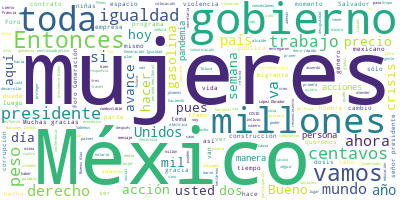

The file beside this chart, header and first rows:
Participante, Texto, Sentimiento, Palabras, Dia, Mes, Anio
PRESIDENTE ANDRES MANUEL LOPEZ OBRADOR, ?Buenos días., 0.0, 2, 29, 03, 2021
PRESIDENTE ANDRES MANUEL LOPEZ OBRADOR, Bueno, iniciamos la semana con una cerem…, 0.0, 40, 29, 03, 2021
PRESIDENTE ANDRES MANUEL LOPEZ OBRADOR, Vamos a comunicarnos con el presidente M…, 0.0, 16, 29, 03, 2021
PRESIDENTE ANDRES MANUEL LOPEZ OBRADOR, Y nos acompañan quienes representan al m…, 0.0, 38, 29, 03, 2021
PRESIDENTE ANDRES MANUEL LOPEZ OBRADOR, Esto se va a iniciar, en un momento, est…, 0.0, 47, 29, 03, 2021
PRESIDENTE ANDRES MANUEL LOPEZ OBRADOR, Si les parece, podemos comenzar, porque …, 0.0, 37, 29, 03, 2021
SURIT BERENICE ROMERO DOMINGUEZ, ?Buenos días a todas y a todos., 0.0, 7, 29, 03, 2021
SURIT BERENICE ROMERO DOMINGUEZ, El día de hoy les voy a presentar el qui…, 0.0, 24, 29, 03, 2021
SURIT BERENICE ROMERO DOMINGUEZ, En la gasolina regular el indicador de g…, 0.0, 38, 29, 03, 2021
SURIT BERENICE ROMERO DOMINGUEZ, El indicador de ganancia más bajo, con 2…, 0.0, 40, 29, 03, 2021
SURIT BERENICE ROMERO DOMINGUEZ, Respecto a la gasolina Premium, el indic…, 0.0, 40, 29, 03, 2021
SURIT BERENICE ROMERO DOMINGUEZ, El indicador de ganancia, con 16 centavo…, 0.0, 32, 29, 03, 2021
SURIT BERENICE ROMERO DOMINGUEZ, Respecto al diésel, el margen más alto, …, 0.0, 32, 29, 03, 2021
SURIT BERENICE ROMERO DOMINGUEZ, El indicador de ganancia más bajo, con 1…, 0.0, 34, 29, 03, 2021
SURIT BERENICE ROMERO DOMINGUEZ, Respecto a los indicadores de ganancia s…, 0.0, 28, 29, 03, 2021
SURIT BERENICE ROMERO DOMINGUEZ, En cuanto al precio de la mezcla mexican…, 0.0, 36, 29, 03, 2021
SURIT BERENICE ROMERO DOMINGUEZ, En el caso de los precios promedio diari…, 0.0, 46, 29, 03, 2021
SURIT BERENICE ROMERO DOMINGUEZ, Respecto a las acciones de verificación …, 0.0, 65, 29, 03, 2021
SURIT BERENICE ROMERO DOMINGUEZ, En coordinación con la CRE, Asea, Guardi…, 0.0, 75, 29, 03, 2021
SURIT BERENICE ROMERO DOMINGUEZ, En cuanto a los precios, a través de la …, 0.0, 61, 29, 03, 2021
SURIT BERENICE ROMERO DOMINGUEZ, La más cara en Culiacán, Sinaloa, por Ch…, 0.0, 26, 29, 03, 2021
SURIT BERENICE ROMERO DOMINGUEZ, Respecto a la Premium, la más barata tam…, 0.0, 35, 29, 03, 2021
SURIT BERENICE ROMERO DOMINGUEZ, La más cara en Culiacán, Sinaloa, por la…, 0.0, 31, 29, 03, 2021
SURIT BERENICE ROMERO DOMINGUEZ, En cuanto al diésel, el más barato tambi…, 0.0, 35, 29, 03, 2021
SURIT BERENICE ROMERO DOMINGUEZ, El más caro en Angostura, Sinaloa, por l…, 0.0, 30, 29, 03, 2021
SURIT BERENICE ROMERO DOMINGUEZ, Seguimos monitoreando las condiciones en…, 0.0, 17, 29, 03, 2021
SURIT BERENICE ROMERO DOMINGUEZ, Respecto al quién es quién en los precio…, 0.0, 55, 29, 03, 2021
SURIT BERENICE ROMERO DOMINGUEZ, El indicador de ganancia más bajo, con u…, 0.0, 32, 29, 03, 2021
SURIT BERENICE ROMERO DOMINGUEZ, En el gas LP por cilindro, el margen más…, 0.0, 40, 29, 03, 2021
SURIT BERENICE ROMERO DOMINGUEZ, El indicador de ganancia más bajo con un…, 0.0, 34, 29, 03, 2021
SURIT BERENICE ROMERO DOMINGUEZ, En los precios promedio diarios del gas …, 0.0, 51, 29, 03, 2021
SURIT BERENICE ROMERO DOMINGUEZ, Respecto a las verificaciones del gas LP…, 0.0, 54, 29, 03, 2021
SURIT BERENICE ROMERO DOMINGUEZ, Es cuanto, señor presidente., 0.0, 4, 29, 03, 2021
SURIT BERENICE ROMERO DOMINGUEZ, Gracias por su atención., 0.0, 4, 29, 03, 2021
MARCELO EBRARD CASAUBON, ?Muy buenos días. Le damos la más cordia…, 0.0, 73, 29, 03, 2021
MARCELO EBRARD CASAUBON, El foro tiene un solo objetivo, que es a…, 0.0, 29, 29, 03, 2021
MARCELO EBRARD CASAUBON, Vamos a escuchar en primer lugar y le do…, 0.0, 40, 29, 03, 2021
MARCELO EBRARD CASAUBON, Adelante, don António Guterres., 0.0, 4, 29, 03, 2021
ANTONIO GUTERRES, ?Agradezco al presidente López Obrador l…, 0.0, 28, 29, 03, 2021
ANTONIO GUTERRES, Va también mi agradecimiento a los gobie…, 0.0, 17, 29, 03, 2021
ANTONIO GUTERRES, Queridas amigas y queridos amigos:, 0.0, 5, 29, 03, 2021
ANTONIO GUTERRES, Hace 26 años, feministas, activistas y j…, 0.0, 41, 29, 03, 2021
ANTONIO GUTERRES, Con su presión han contribuido a derriba…, 0.0, 43, 29, 03, 2021
ANTONIO GUTERRES, La igualdad de género es en esencia una …, 0.0, 57, 29, 03, 2021
ANTONIO GUTERRES, Y ahora el terremoto que ha supuesto la …, 0.0, 31, 29, 03, 2021
ANTONIO GUTERRES, Ha llegado el momento de reorientar y da…, 0.0, 38, 29, 03, 2021
ANTONIO GUTERRES, Es un esfuerzo que emprendemos por todas…, 0.0, 80, 29, 03, 2021
ANTONIO GUTERRES, Esta labor va dirigida a todos y debe se…, 0.0, 33, 29, 03, 2021
ANTONIO GUTERRES, En primer lugar, proteger la igualdad de…, 0.0, 20, 29, 03, 2021
ANTONIO GUTERRES, En segundo lugar, velar por la igualdad …, 0.0, 33, 29, 03, 2021
ANTONIO GUTERRES, En tercer lugar, fomentar la inclusión e…, 0.0, 36, 29, 03, 2021
ANTONIO GUTERRES, En cuarto lugar, promulgar inmediatament…, 0.0, 20, 29, 03, 2021
ANTONIO GUTERRES, En quinto lugar, dar espacio a la transi…, 0.0, 26, 29, 03, 2021
ANTONIO GUTERRES, Para cuando lleguemos a Paris en junio q…, 0.0, 29, 29, 03, 2021
ANTONIO GUTERRES, Conseguir que la igualdad de derechos se…, 0.0, 27, 29, 03, 2021
ANTONIO GUTERRES, Muchas gracias., 0.0, 2, 29, 03, 2021
MARCELO EBRARD CASAUBON, ?Agradecemos la participación del secret…, 0.0, 27, 29, 03, 2021
OLGA SANCHEZ CORDERO, ?Muchas gracias. Con su venia, señor pre…, 0.0, 7, 29, 03, 2021
OLGA SANCHEZ CORDERO, Señores presidentes, señoras y señores r…, 0.0, 38, 29, 03, 2021
OLGA SANCHEZ CORDERO, Nos honra participar en este foro a favo…, 0.0, 79, 29, 03, 2021
... 403 more rows
